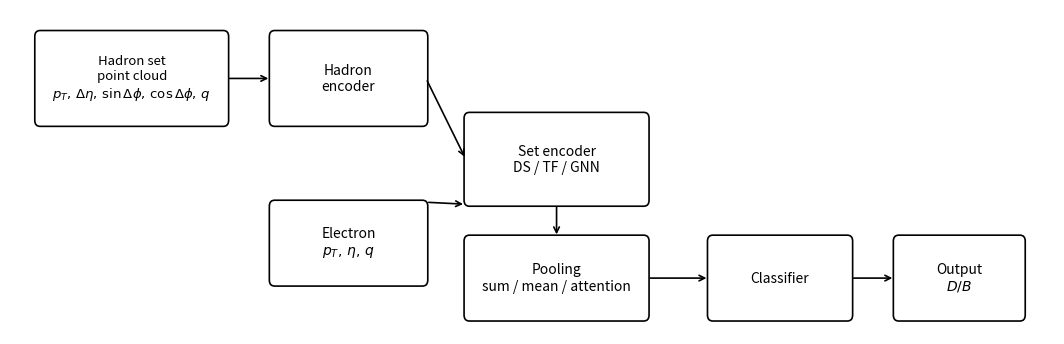

Python code for this plot:

import matplotlib.pyplot as plt
from matplotlib.patches import FancyBboxPatch, FancyArrowPatch


def add_box(ax, x, y, w, h, text, fontsize=10):
    patch = FancyBboxPatch(
        (x, y), w, h,
        boxstyle="round,pad=0.02,rounding_size=0.06",
        linewidth=1.2,
        fill=False
    )
    ax.add_patch(patch)
    ax.text(x + w/2, y + h/2, text, ha="center", va="center", fontsize=fontsize)
    return {"x": x, "y": y, "w": w, "h": h}


def pt_right(box):
    return (box["x"] + box["w"], box["y"] + box["h"] / 2)


def pt_left(box):
    return (box["x"], box["y"] + box["h"] / 2)


def pt_top(box):
    return (box["x"] + box["w"] / 2, box["y"] + box["h"])


def pt_bottom(box):
    return (box["x"] + box["w"] / 2, box["y"])


def pt_northeast(box):
    return (box["x"] + box["w"], box["y"] + box["h"])


def pt_southwest(box):
    return (box["x"], box["y"])


def add_arrow(ax, p1, p2):
    arrow = FancyArrowPatch(
        p1, p2,
        arrowstyle="->",
        mutation_scale=10,
        linewidth=1.2
    )
    ax.add_patch(arrow)


def main():
    fig, ax = plt.subplots(figsize=(10.5, 3.3))

    had = add_box(
        ax, 0.3, 1.95, 2.15, 0.92,
        "Hadron set\npoint cloud\n$p_T,\\,\\Delta\\eta,\\,\\sin\\Delta\\phi,\\,\\cos\\Delta\\phi,\\,q$",
        fontsize=9.5
    )

    enc = add_box(
        ax, 2.95, 1.95, 1.75, 0.92,
        "Hadron\nencoder",
        fontsize=10
    )

    ele = add_box(
        ax, 2.95, 0.35, 1.75, 0.82,
        "Electron\n$p_T,\\,\\eta,\\,q$",
        fontsize=10
    )

    setenc = add_box(
        ax, 5.15, 1.15, 2.05, 0.9,
        "Set encoder\nDS / TF / GNN",
        fontsize=10
    )

    pool = add_box(
        ax, 5.15, 0.0, 2.05, 0.82,
        "Pooling\nsum / mean / attention",
        fontsize=10
    )

    clf = add_box(
        ax, 7.9, 0.0, 1.6, 0.82,
        "Classifier",
        fontsize=10
    )

    out = add_box(
        ax, 10.0, 0.0, 1.45, 0.82,
        "Output\n$D/B$",
        fontsize=10
    )

    add_arrow(ax, pt_right(had), pt_left(enc))
    add_arrow(ax, pt_right(enc), pt_left(setenc))
    add_arrow(ax, pt_northeast(ele), pt_southwest(setenc))
    add_arrow(ax, pt_bottom(setenc), pt_top(pool))
    add_arrow(ax, pt_right(pool), pt_left(clf))
    add_arrow(ax, pt_right(clf), pt_left(out))

    ax.set_xlim(0, 11.8)
    ax.set_ylim(-0.15, 3.1)
    ax.axis("off")

    plt.tight_layout(pad=0.2)
    plt.savefig("model_pipeline.pdf", bbox_inches="tight")
    plt.close(fig)


if __name__ == "__main__":
    main()
